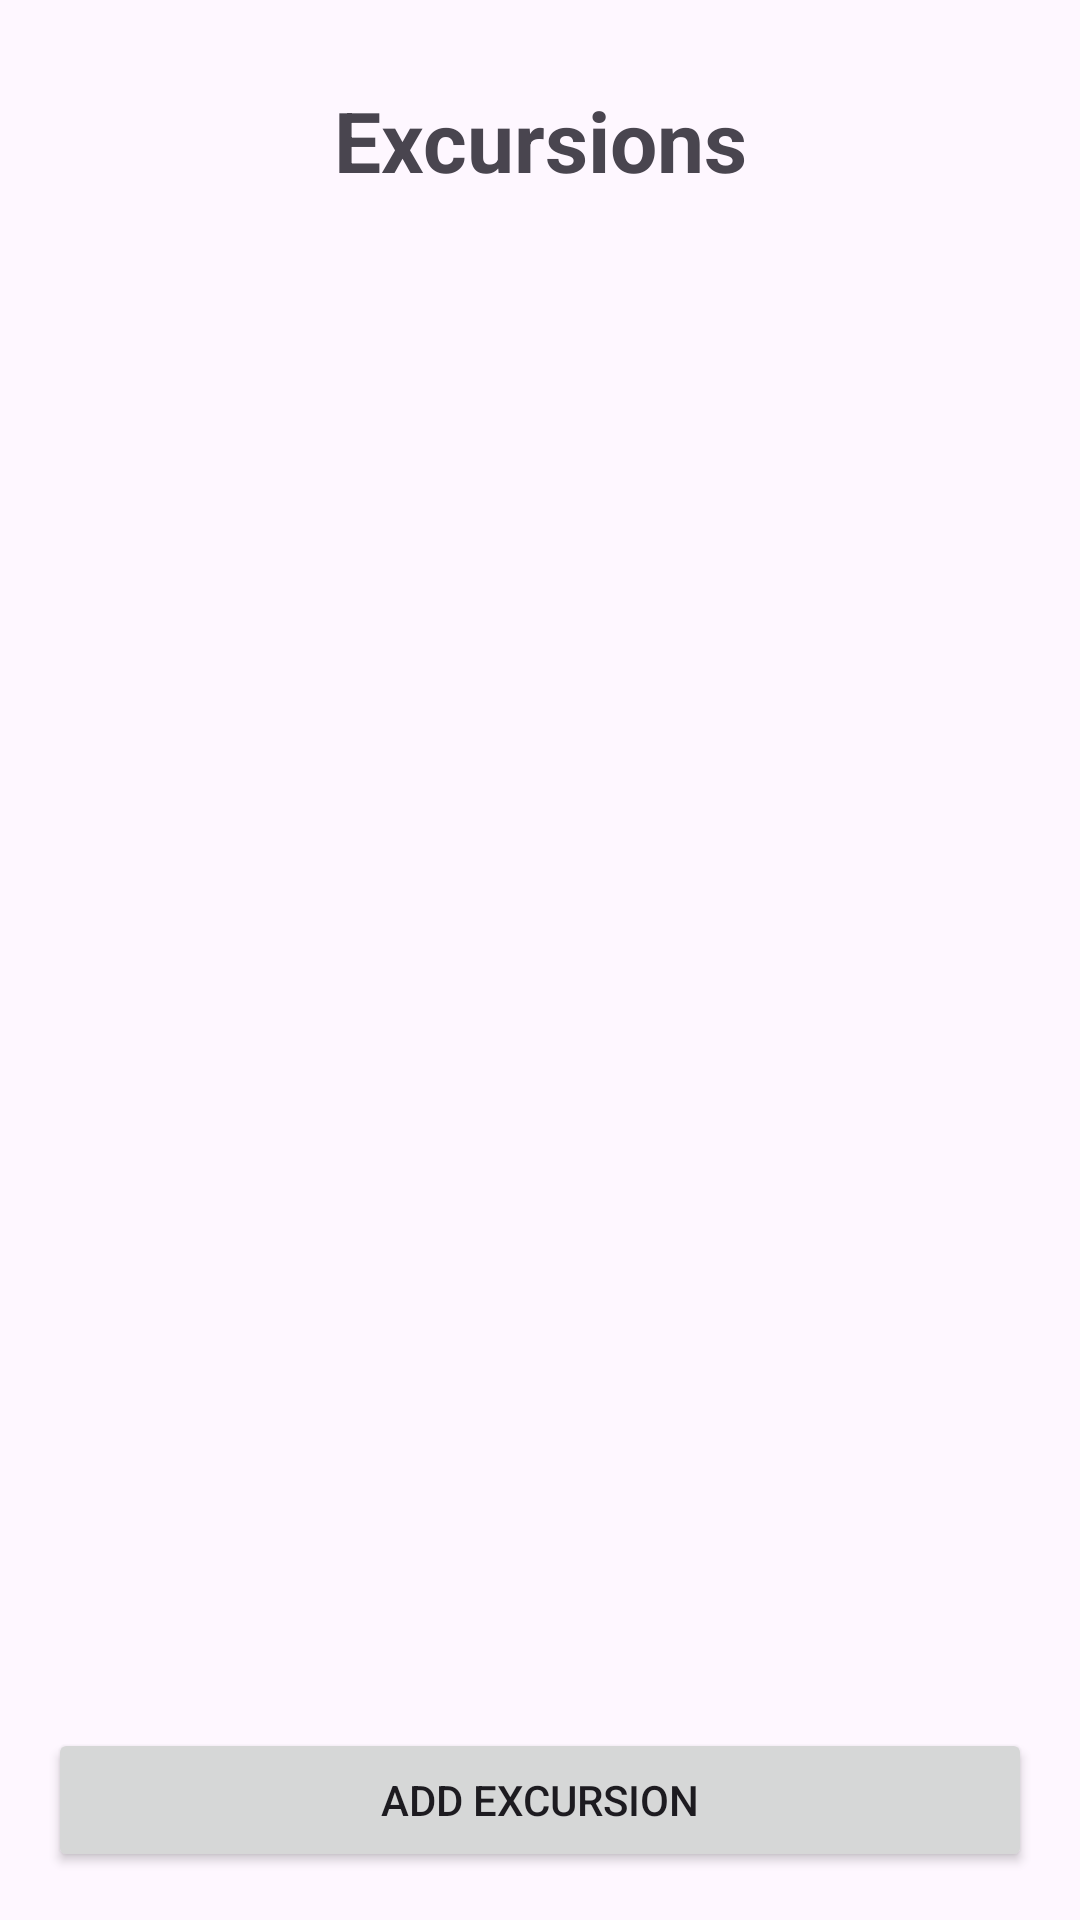

Here is an Android app screen rendered from its layout file. Give the layout XML and the strings, colors and styles it references.
<!-- AndroidManifest.xml: application theme Theme.VacationScheduler -->
<!-- res/layout/activity_excursion_list.xml -->
<?xml version="1.0" encoding="utf-8"?>
<LinearLayout xmlns:android="http://schemas.android.com/apk/res/android"
    android:layout_width="match_parent"
    android:layout_height="match_parent"
    android:orientation="vertical"
    android:padding="16dp">

    <TextView
        android:id="@+id/excursionHeaderTextView"
        android:layout_width="match_parent"
        android:layout_height="wrap_content"
        android:text="Excursions"
        android:textSize="28sp"
        android:textStyle="bold"
        android:gravity="center"
        android:padding="12dp" />

    <ListView
        android:id="@+id/excursionListView"
        android:layout_width="match_parent"
        android:layout_height="0dp"
        android:layout_weight="1" />

    <Button
        android:id="@+id/addExcursionButton"
        android:layout_width="match_parent"
        android:layout_height="wrap_content"
        android:text="Add Excursion" />

</LinearLayout>
<!-- resources referenced by this layout -->
<resources>
  <style name="Theme.VacationScheduler" parent="Base.Theme.VacationScheduler" />
  <style name="Base.Theme.VacationScheduler" parent="Theme.Material3.DayNight.NoActionBar">
          
          
      </style>
</resources>
